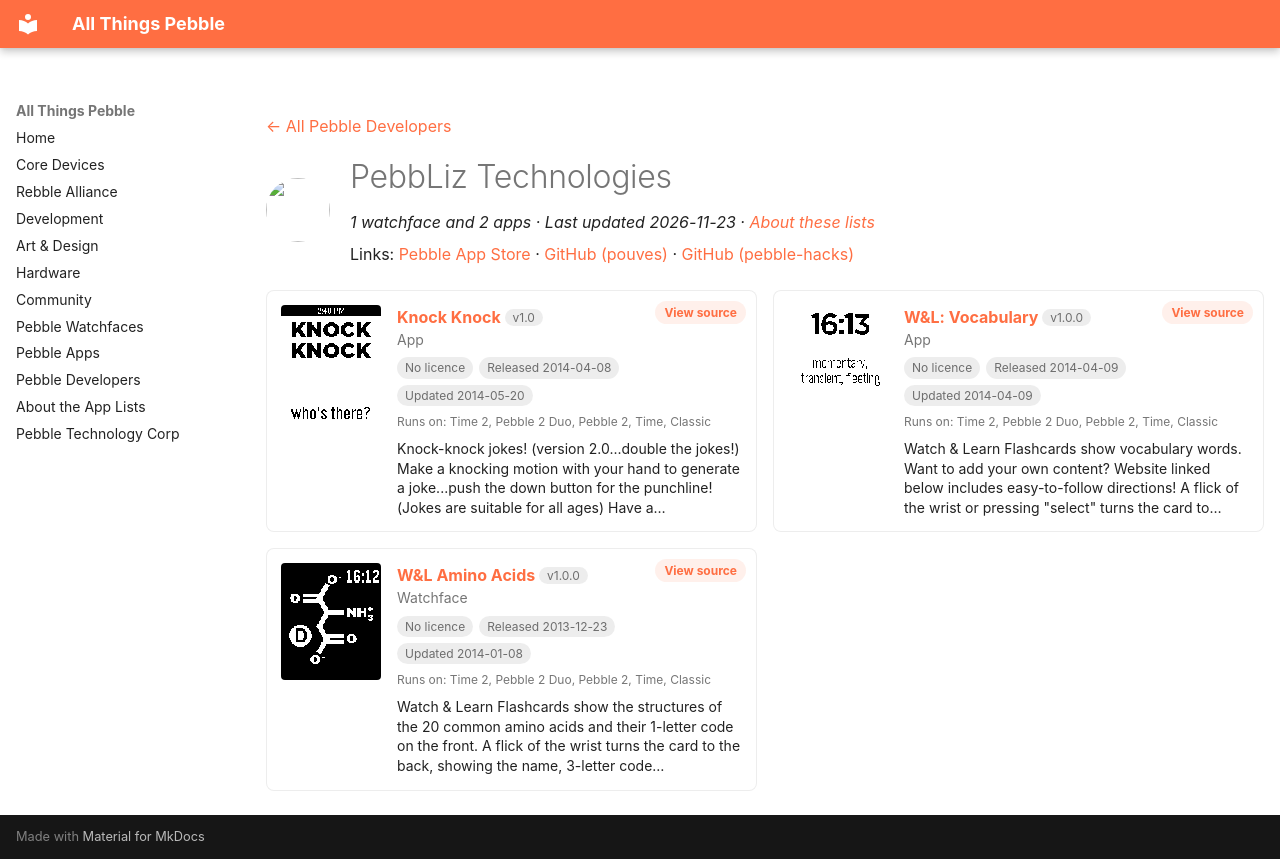

repository: saltedlolly/all-things-pebble · page: developers/pebbliz-technologies.html · generator: mkdocs

---
title: "PebbLiz Technologies"
hide:
  - toc
---

<!-- Generated by scripts/update_app_directory.py: do not edit by hand -->
[← All Pebble Developers](../developers.md)

<div class="dev-header" markdown>
<img class="dev-avatar" src="https://github.com/pouves.png?size=128" alt="" width="64" height="64" loading="lazy" onerror="this.remove()">
<div class="dev-intro" markdown>

# PebbLiz Technologies

*1 watchface and 2 apps · Last updated 2026-11-23 · [About these lists](../about-app-lists.md)*

Links: [Pebble App Store](https://apps.repebble.com/apps/dev/pebbliz-technologies_52b776ad9efe582fb2000002) · [GitHub (pouves)](https://github.com/pouves) · [GitHub (pebble-hacks)](https://github.com/pebble-hacks)

</div>
</div>

<div class="dev-controls" data-search-exclude hidden>
<div class="dev-filter" role="group" aria-label="Show"><button type="button" data-filter="all" aria-pressed="true">All <span>3</span></button><button type="button" data-filter="watchface" aria-pressed="false">Watchfaces <span>1</span></button><button type="button" data-filter="watchapp" aria-pressed="false">Apps <span>2</span></button></div>
<label class="dev-sort">Sort by <select><option value="updated">Recently updated</option><option value="released">Newest release</option><option value="title">A–Z</option></select></label>
</div>

<div class="app-grid dev-apps" data-search-exclude>
<div class="app-card" data-type="watchapp" data-title="knock knock" data-released="2014-04-08" data-updated="2014-05-20">
<a class="app-shot" href="https://apps.repebble.com/53439874b32bb7bda9000070" data-search-exclude><img src="../images/apps/53439874b32bb7bda9000070.png" alt="Knock Knock" loading="lazy"></a>
<div class="app-info">
<h2 class="app-name" id="app-53439874b32bb7bda9000070"><a href="https://apps.repebble.com/53439874b32bb7bda9000070">Knock Knock</a> <span class="app-version" title="Latest version" data-search-exclude>v1.0</span></h2>
<a class="app-source" href="https://github.com/pouves/Knock-Knock" title="Source code" data-search-exclude>View source</a>
<div class="app-dev">App</div>
<div class="app-tags" data-search-exclude><span class="app-licence app-licence--none" title="Licence">No licence</span> <span title="First published in the app store">Released 2014-04-08</span> <span title="Latest release in the app store">Updated 2014-05-20</span></div>
<div class="app-watches" title="Supported watches" data-search-exclude>Runs on: Time 2, Pebble 2 Duo, Pebble 2, Time, Classic</div>
<p class="app-desc">Knock-knock jokes! (version 2.0...double the jokes!) Make a knocking motion with your hand to generate a joke...push the down button for the punchline! (Jokes are suitable for all ages) Have a…</p>
</div>
</div>
<div class="app-card" data-type="watchapp" data-title="w&amp;l: vocabulary" data-released="2014-04-09" data-updated="2014-04-09">
<a class="app-shot" href="https://apps.repebble.com/5344d1cd40f5878be800019e" data-search-exclude><img src="../images/apps/5344d1cd40f5878be800019e.png" alt="W&amp;L: Vocabulary" loading="lazy"></a>
<div class="app-info">
<h2 class="app-name" id="app-5344d1cd40f5878be800019e"><a href="https://apps.repebble.com/5344d1cd40f5878be800019e">W&amp;L: Vocabulary</a> <span class="app-version" title="Latest version" data-search-exclude>v1.0.0</span></h2>
<a class="app-source" href="https://github.com/pouves/Watch_and_Learn_Vocabulary" title="Source code" data-search-exclude>View source</a>
<div class="app-dev">App</div>
<div class="app-tags" data-search-exclude><span class="app-licence app-licence--none" title="Licence">No licence</span> <span title="First published in the app store">Released 2014-04-09</span> <span title="Latest release in the app store">Updated 2014-04-09</span></div>
<div class="app-watches" title="Supported watches" data-search-exclude>Runs on: Time 2, Pebble 2 Duo, Pebble 2, Time, Classic</div>
<p class="app-desc">Watch &amp; Learn Flashcards show vocabulary words. Want to add your own content? Website linked below includes easy-to-follow directions! A flick of the wrist or pressing &quot;select&quot; turns the card to…</p>
</div>
</div>
<div class="app-card" data-type="watchface" data-title="w&amp;l amino acids" data-released="2013-12-23" data-updated="2014-01-08">
<a class="app-shot" href="https://apps.repebble.com/52b786db9efe58231f000006" data-search-exclude><img src="../images/apps/52b786db9efe58231f000006.png" alt="W&amp;L Amino Acids" loading="lazy"></a>
<div class="app-info">
<h2 class="app-name" id="app-52b786db9efe58231f000006"><a href="https://apps.repebble.com/52b786db9efe58231f000006">W&amp;L Amino Acids</a> <span class="app-version" title="Latest version" data-search-exclude>v1.0.0</span></h2>
<a class="app-source" href="https://github.com/pebble-hacks/watch_and_learn" title="Source code" data-search-exclude>View source</a>
<div class="app-dev">Watchface</div>
<div class="app-tags" data-search-exclude><span class="app-licence app-licence--none" title="Licence">No licence</span> <span title="First published in the app store">Released 2013-12-23</span> <span title="Latest release in the app store">Updated 2014-01-08</span></div>
<div class="app-watches" title="Supported watches" data-search-exclude>Runs on: Time 2, Pebble 2 Duo, Pebble 2, Time, Classic</div>
<p class="app-desc">Watch &amp; Learn Flashcards show the structures of the 20 common amino acids and their 1-letter code on the front. A flick of the wrist turns the card to the back, showing the name, 3-letter code…</p>
</div>
</div>
</div>
